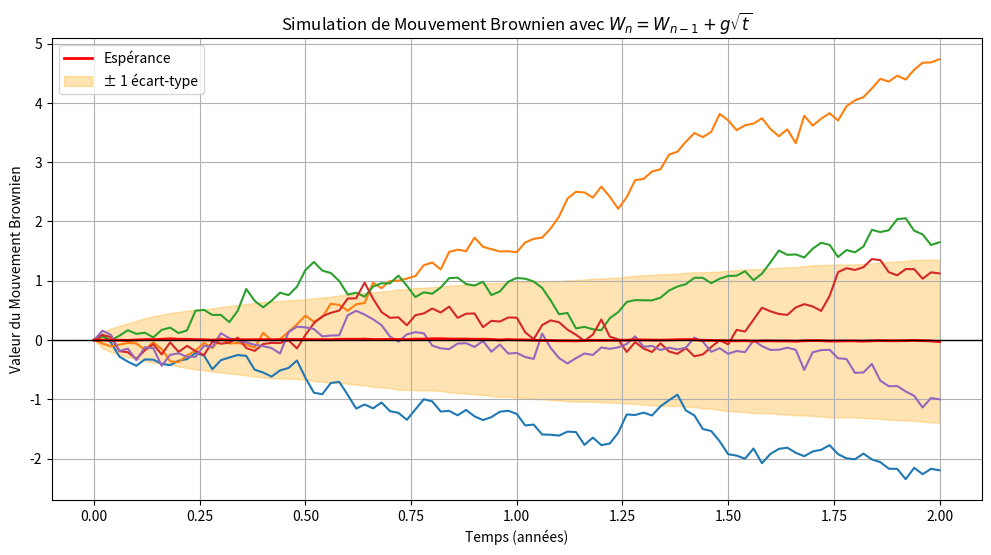

The matplotlib source for this figure:
import numpy as np
import matplotlib.pyplot as plt

# Fonction pour simuler un mouvement brownien standard avec Wn = Wn-1 + g * sqrt(t)
def simulate_brownian_formula(T, n, m):
    """
    T : Durée (en années)
    n : Nombre de périodes de simulation
    m : Nombre de trajectoires simulées
    """
    dt = T / n  # Intervalle de temps
    time_grid = np.linspace(0, T, n + 1)  # Grille de temps
    W = np.zeros((m, n + 1))  # Initialiser les trajectoires à zéro
    
    # Générer les incréments du mouvement brownien
    for i in range(1, n + 1):
        g = np.random.normal(0, 1, m)  # Variables normales centrées
        W[:, i] = W[:, i - 1] + g * np.sqrt(dt)  # Formule Wn = Wn-1 + g * sqrt(dt)

    return time_grid, W

# Fonction pour calculer espérance et variance avec Monte Carlo
def monte_carlo_expectation_variance(W):
    # Espérance (moyenne) sur toutes les trajectoires à chaque point dans le temps
    expectation = np.mean(W, axis=0)
    
    # Variance sur toutes les trajectoires à chaque point dans le temps
    variance = np.var(W, axis=0)
    
    return expectation, variance

# Fonction pour tracer les trajectoires et montrer espérance et variance
def plot_brownian_with_expectation_variance(time_grid, W, expectation, variance, num_paths_to_plot=5):
    plt.figure(figsize=(12, 6))

    # Tracer les trajectoires simulées
    for i in range(min(num_paths_to_plot, W.shape[0])):
        plt.plot(time_grid, W[i, :], lw=1.5)

    # Tracer l'espérance
    plt.plot(time_grid, expectation, color='red', lw=2, label="Espérance")
    
    # Tracer +/- 1 écart-type (racine carrée de la variance) autour de l'espérance
    plt.fill_between(time_grid, expectation - np.sqrt(variance), expectation + np.sqrt(variance),
                     color='orange', alpha=0.3, label="± 1 écart-type")
    
    plt.axhline(0, color='black', lw=1)  # Ligne de symétrie
    plt.title('Simulation de Mouvement Brownien avec $W_n = W_{n-1} + g \\sqrt{t}$')
    plt.xlabel('Temps (années)')
    plt.ylabel('Valeur du Mouvement Brownien')
    plt.legend()
    plt.grid(True)
    plt.show()

# Paramètres d'exemple
T = 2  # Durée de la simulation (1 an)
n = 100  # Nombre de pas de temps (discrétisation, jours de bourse)
m = 1000  # Nombre de trajectoires simulées

# Simulation du mouvement brownien avec Wn = Wn-1 + g * sqrt(t)
time_grid, W = simulate_brownian_formula(T, n, m)

# Calcul de l'espérance et de la variance via Monte Carlo
expectation, variance = monte_carlo_expectation_variance(W)

# Visualisation des résultats
plot_brownian_with_expectation_variance(time_grid, W, expectation, variance, num_paths_to_plot=5)
